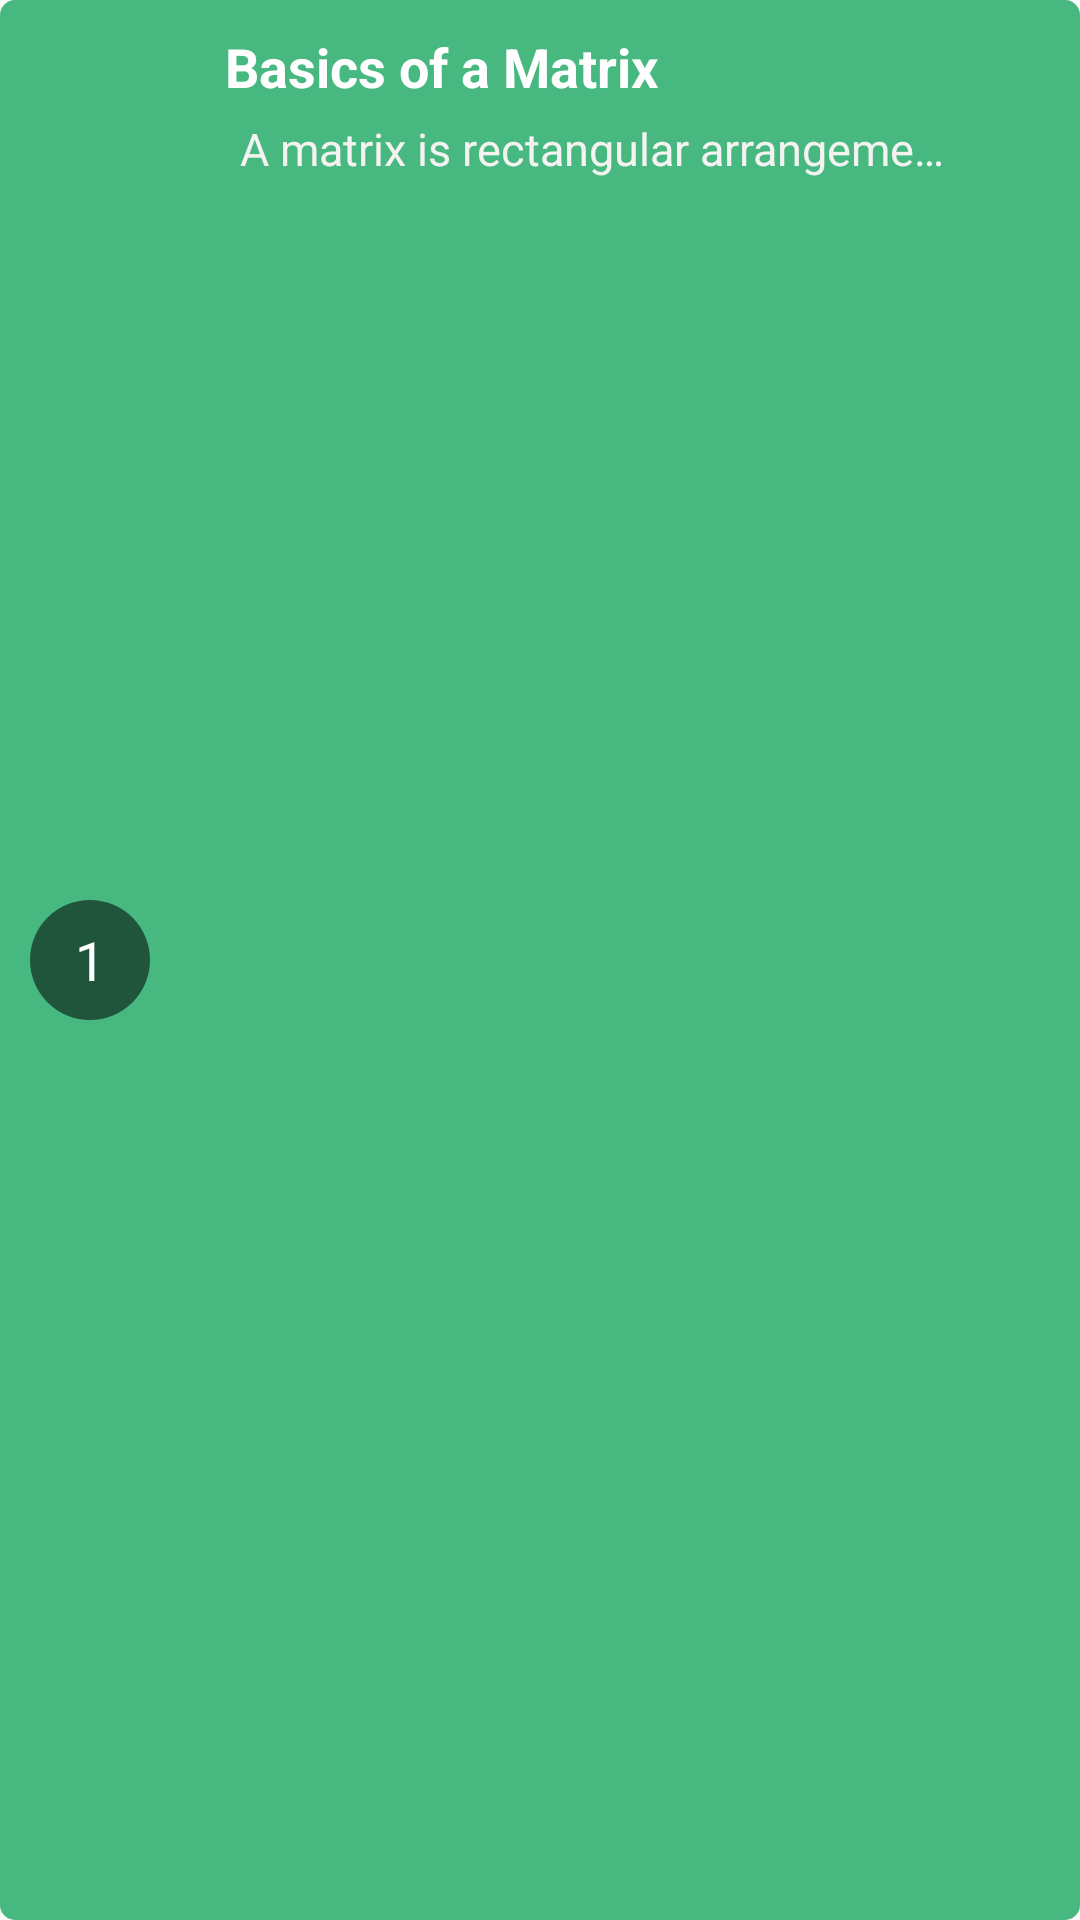

Produce the Android XML layout that renders to this screen, including the resource entries it uses.
<!-- AndroidManifest.xml: application theme AppTheme -->
<!-- res/layout/learn_listview_item1.xml -->
<?xml version="1.0" encoding="utf-8"?>
<RelativeLayout xmlns:android="http://schemas.android.com/apk/res/android"
    android:layout_width="match_parent"
    android:layout_height="wrap_content"
    android:background="@drawable/rounded_corners_green"
    android:paddingBottom="10dp"
    android:paddingTop="10dp">

    <TextView
        android:id="@+id/index"
        android:layout_width="40dp"
        android:layout_height="40dp"
        android:gravity="center"
        android:background="@drawable/circular_boundary_green"
        android:text="1"
        android:layout_centerVertical="true"
        android:textColor="#fff"
        android:textSize="18sp"
        />
    <TextView
        android:id="@+id/title"
        android:layout_marginLeft="25dp"
        android:layout_toRightOf="@+id/index"
        android:layout_width="wrap_content"
        android:layout_height="wrap_content"
        android:text="Basics of a Matrix"
        android:textSize="18sp"
        android:textColor="#fff"
        android:textStyle="bold"/>
    <TextView
        android:layout_width="match_parent"
        android:layout_height="wrap_content"
        android:maxLines="1"
        android:textSize="15sp"
        android:textColor="#f5f2f2"
        android:layout_below="@+id/title"
        android:layout_toRightOf="@+id/index"
        android:layout_marginLeft="30dp"
        android:layout_marginTop="5dp"
        android:paddingRight="30dp"
        android:text="A matrix is rectangular arrangement of elements."
        android:ellipsize="end"/>

</RelativeLayout>
<!-- resources referenced by this layout -->
<resources>
  <!-- drawable circular_boundary_green (drawable) -->
  <?xml version="1.0" encoding="utf-8"?>
  <shape xmlns:android="http://schemas.android.com/apk/res/android"
      android:shape="ring"
      android:innerRadius="0dp"
      android:thicknessRatio="2.0"
      android:useLevel="false">
  
      <solid android:color="#21553b"/> 
  
  </shape>
  <!-- drawable rounded_corners_green (drawable) -->
  <?xml version="1.0" encoding="utf-8"?>
  <shape xmlns:android="http://schemas.android.com/apk/res/android"
      android:shape="rectangle" >
  
      <corners android:radius="5dp" />
  
      <solid android:color="#47b980" /> 
  
      <padding android:left="10dp"
          android:right="10dp"
          android:bottom="3dp"
          android:top="3dp" />
  
  </shape>
  <style name="AppTheme" parent="Theme.AppCompat.Light.NoActionBar">
          
          <item name="colorPrimary">@color/colorPrimary</item>
          <item name="colorPrimaryDark">@color/colorPrimaryDark</item>
          <item name="colorAccent">@color/colorAccent</item>
      </style>
  <color name="colorPrimary">#057954</color>
  <color name="colorPrimaryDark">#e503312e</color>
  <color name="colorAccent">#1d84b5</color>
</resources>
